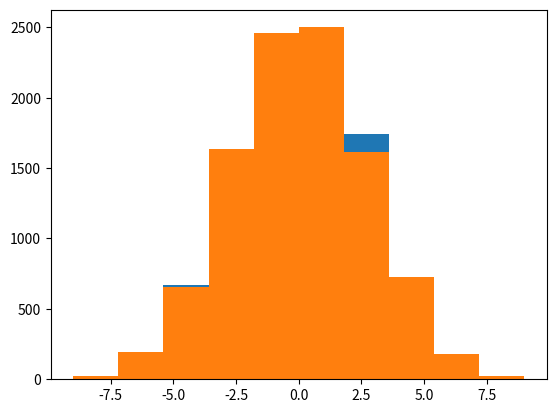

Write Python code to recreate this figure.
# -*- coding: utf-8 -*-
"""
Random walk (1D)

Created on Fri Nov  7 10:19:56 2014

[redacted]
"""

import numpy as np
import matplotlib.pyplot as plt

p = 0.5 # probability of moving right

def bernoulli(x, p = 0.5):
    """
    Shift +1 for right, -1 for left
    """
    return x + (1 if np.random.uniform() <= p else -1)

#pos = 0
# Four steps of a random walk
#pos = bernoulli(pos, p); print pos
#pos = bernoulli(pos, p); print pos
#pos = bernoulli(pos, p); print pos
#pos = bernoulli(pos, p); print pos

def rw(xinit = 0, p = 0.5, steps = 4):
    """
    Perform several steps of a random walk
    """
    x = xinit
    for i in range(steps):
        x = bernoulli(x, p)
    return x

xfin = np.array([rw(steps=9) for i in range(10000)])
plt.hist(xfin)

# simpler algorithm uses binomial random variable
def rw1d(xinit = 0, p = 0.5, steps = 4):
    """ perform several steps of a 1D random walk using binomial r.v. """
    right = np.random.binomial(steps, p)    
    #return xinit + right - (steps - right)
    return xinit + 2*right - steps

xfin = np.array([rw1d(steps=9) for i in range(10000)])
plt.hist(xfin)